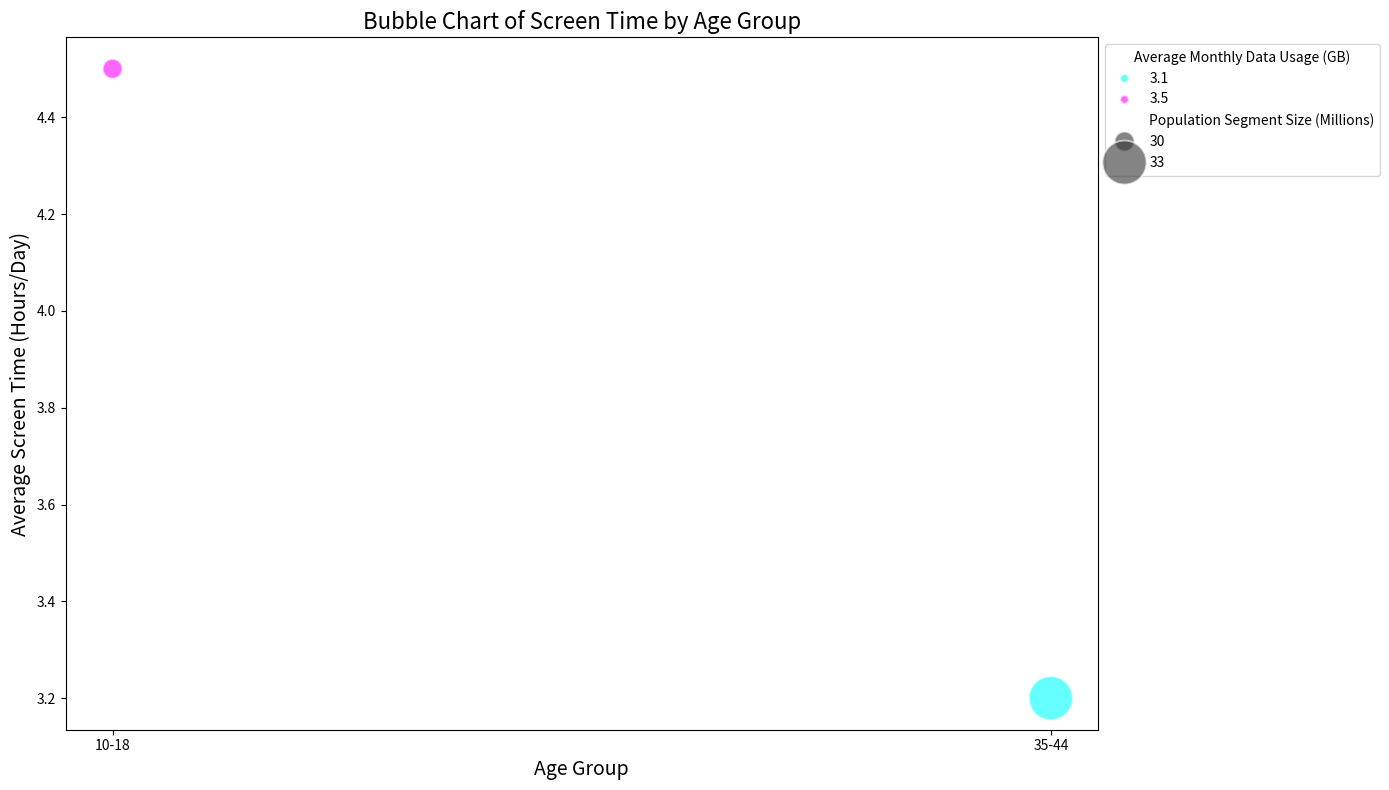

The matplotlib source for this figure:

import seaborn as sns
import pandas as pd
import matplotlib.pyplot as plt

# Provided data as a list of dictionaries
data = [
    {'Age Group': '10-18', 'Average Screen Time (Hours/Day)': 4.5, 'Number of Apps Installed': 72, 'Average Monthly Data Usage (GB)': 3.5, 'Population Segment Size (Millions)': 30},
    # ... (include other records here) ...
    {'Age Group': '35-44', 'Average Screen Time (Hours/Day)': 3.2, 'Number of Apps Installed': 52, 'Average Monthly Data Usage (GB)': 3.1, 'Population Segment Size (Millions)': 33}
]

# Convert list of dictionaries into DataFrame
df = pd.DataFrame(data)

# Initialize a figure
plt.figure(figsize=(14, 8))

# Create a bubble chart
bubble_chart = sns.scatterplot(
    data=df,
    x='Age Group',
    y='Average Screen Time (Hours/Day)',
    size='Population Segment Size (Millions)',
    hue='Average Monthly Data Usage (GB)',
    sizes=(200, 1000),  # Controls the range of sizes for the bubbles
    alpha=0.6,          # Opacity level of the bubbles
    palette='cool',     # Color palette
    legend='full'       # Show legend
)

# Add axis labels and a title
plt.xlabel('Age Group', fontsize=14)
plt.ylabel('Average Screen Time (Hours/Day)', fontsize=14)
plt.title('Bubble Chart of Screen Time by Age Group', fontsize=16)

# Adjust legend for bubble sizes
h, l = bubble_chart.get_legend_handles_labels()
bubble_chart.legend(h[1:], l[1:], title='Average Monthly Data Usage (GB)', loc='upper left', bbox_to_anchor=(1, 1))

# Show the plot
plt.tight_layout()
plt.show()
